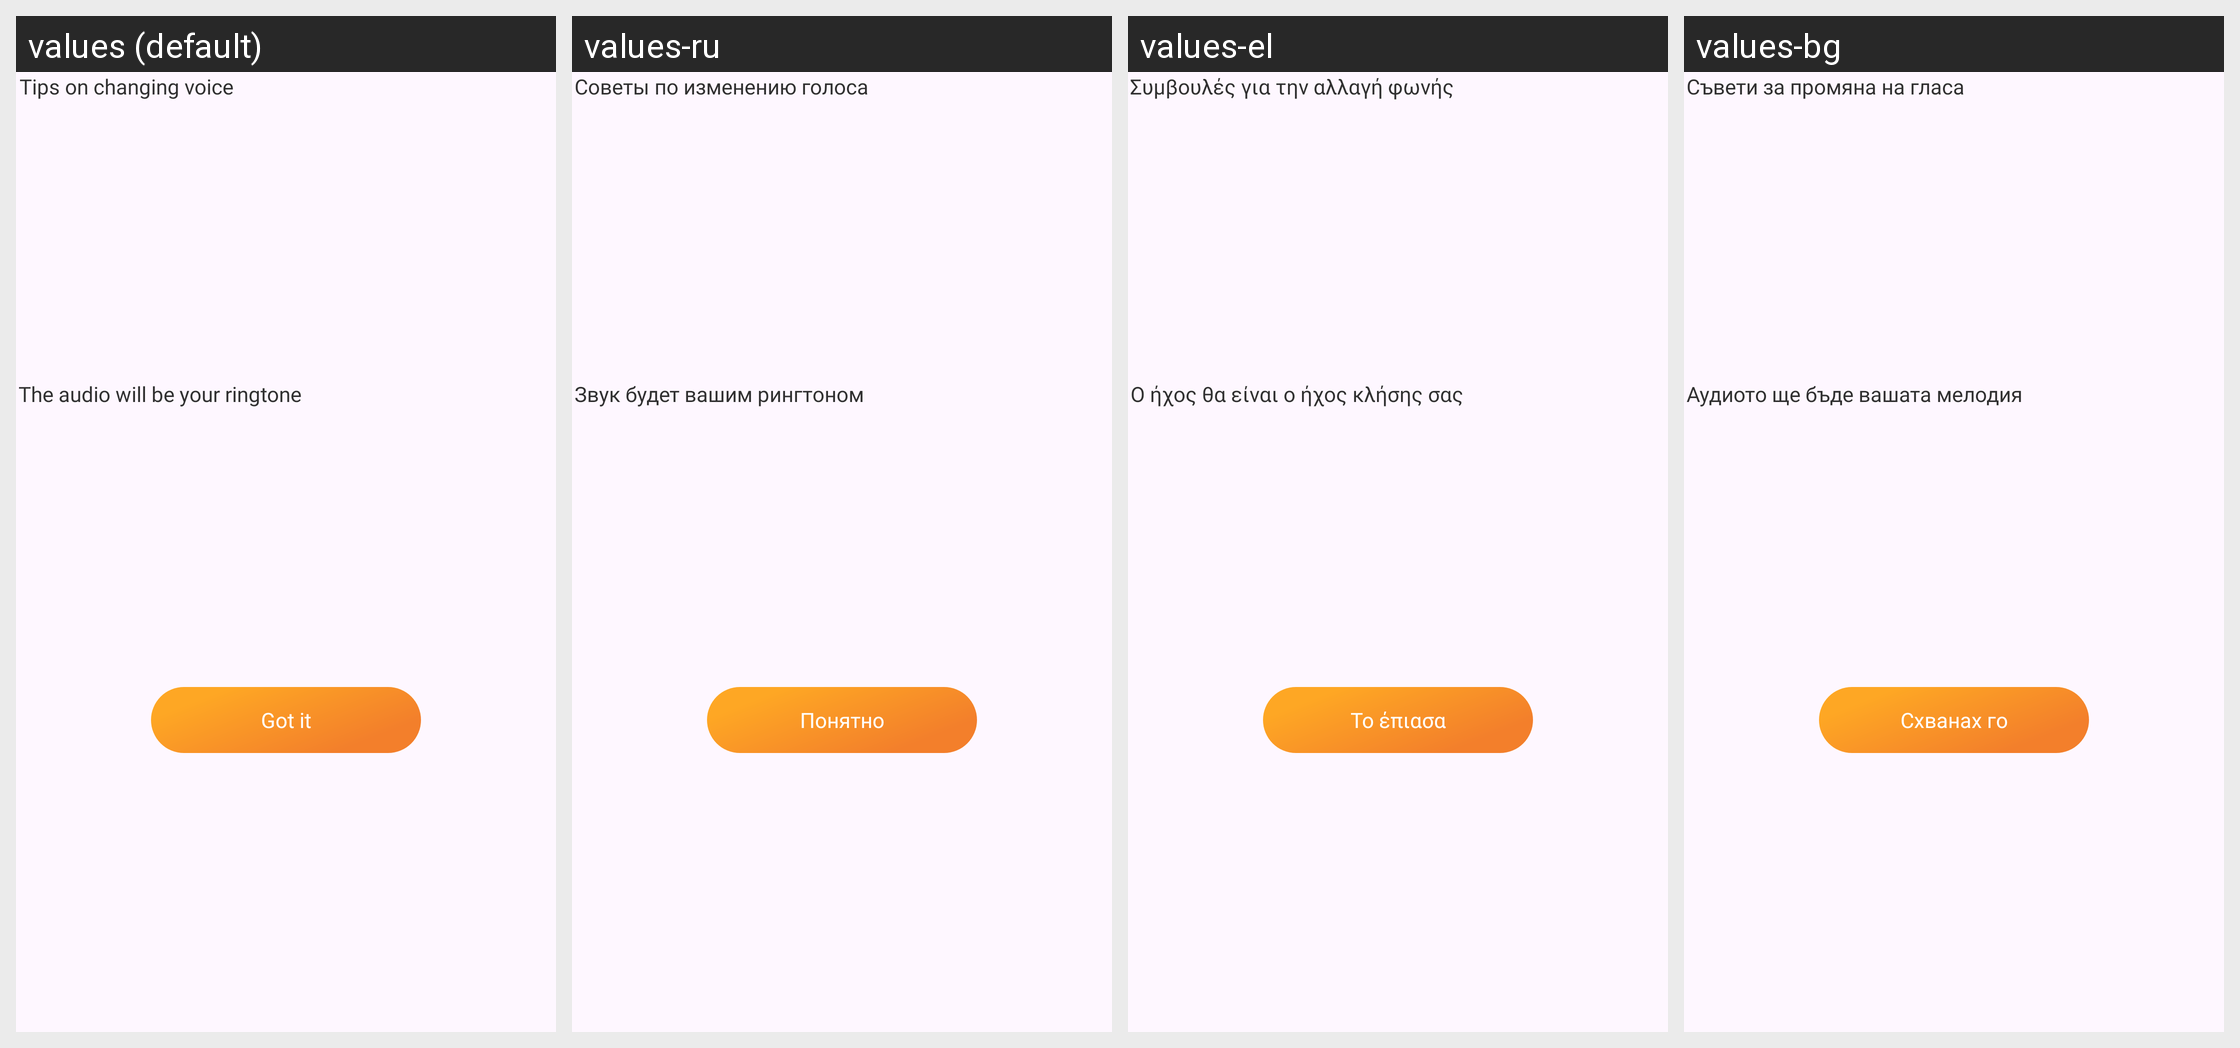

The Android screen above is rendered under several locales of the same app. Produce the string resources it draws, with the default and per-locale values.
Android screen res/layout/dialog_guide.xml rendered under 4 locales, left to right: values (default), values-ru, values-el, values-bg. Device: Nexus 5 (rendered at 1080×1920; each locale shown at half size, 540×960, under a caption strip naming it); theme Theme.App.
Other locales in the repository, not shown: values-ar, values-cs, values-de, values-es, values-fr, values-hi, values-id, values-in, values-it, values-ja, values-ko, values-nl, values-pl, values-pt, values-ro, values-sv, values-th, values-vi, values-zh-rCN, values-zh-rTW.
Strings drawn on this screen, with the default value and each locale's value (text and hints the layout hard-codes, and strings that could not be matched under every locale, appear in the picture but are not listed):

tips_on_changing_voice
  values: Tips on changing voice
  values-ru: Советы по изменению голоса
  values-el: Συμβουλές για την αλλαγή φωνής
  values-bg: Съвети за промяна на гласа

the_audio_will_be_your_ringtone
  values: The audio will be your ringtone
  values-ru: Звук будет вашим рингтоном
  values-el: Ο ήχος θα είναι ο ήχος κλήσης σας
  values-bg: Аудиото ще бъде вашата мелодия

got_it
  values: Got it
  values-ru: Понятно
  values-el: Το έπιασα
  values-bg: Схванах го
